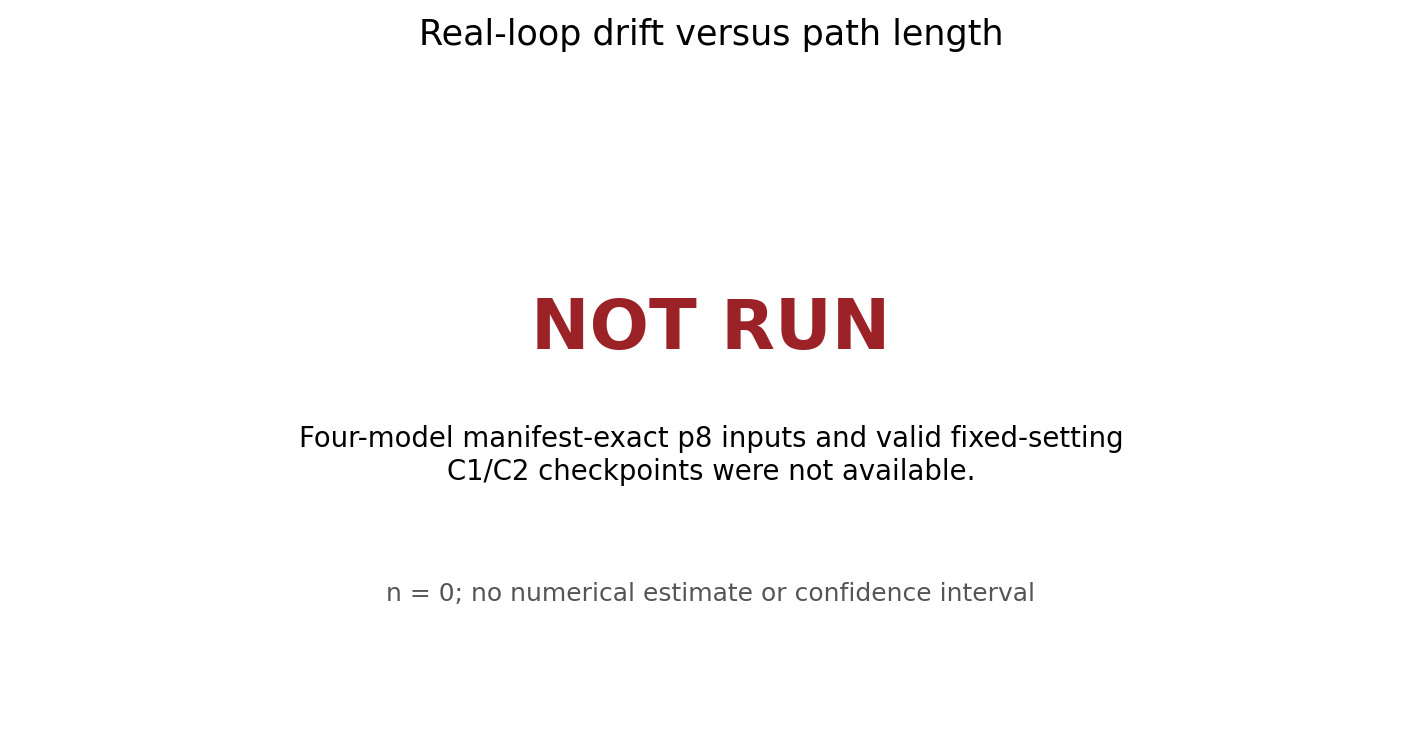

Data behind this chart, as committed beside it:
model, status, n, value
DINO, BLOCKED_MISSING_ARTIFACT, 0, 
F3R, BLOCKED_MISSING_ARTIFACT, 0, 
V-JEPA2, BLOCKED_MISSING_ARTIFACT, 0, 
Wan, BLOCKED_MISSING_ARTIFACT, 0, 
